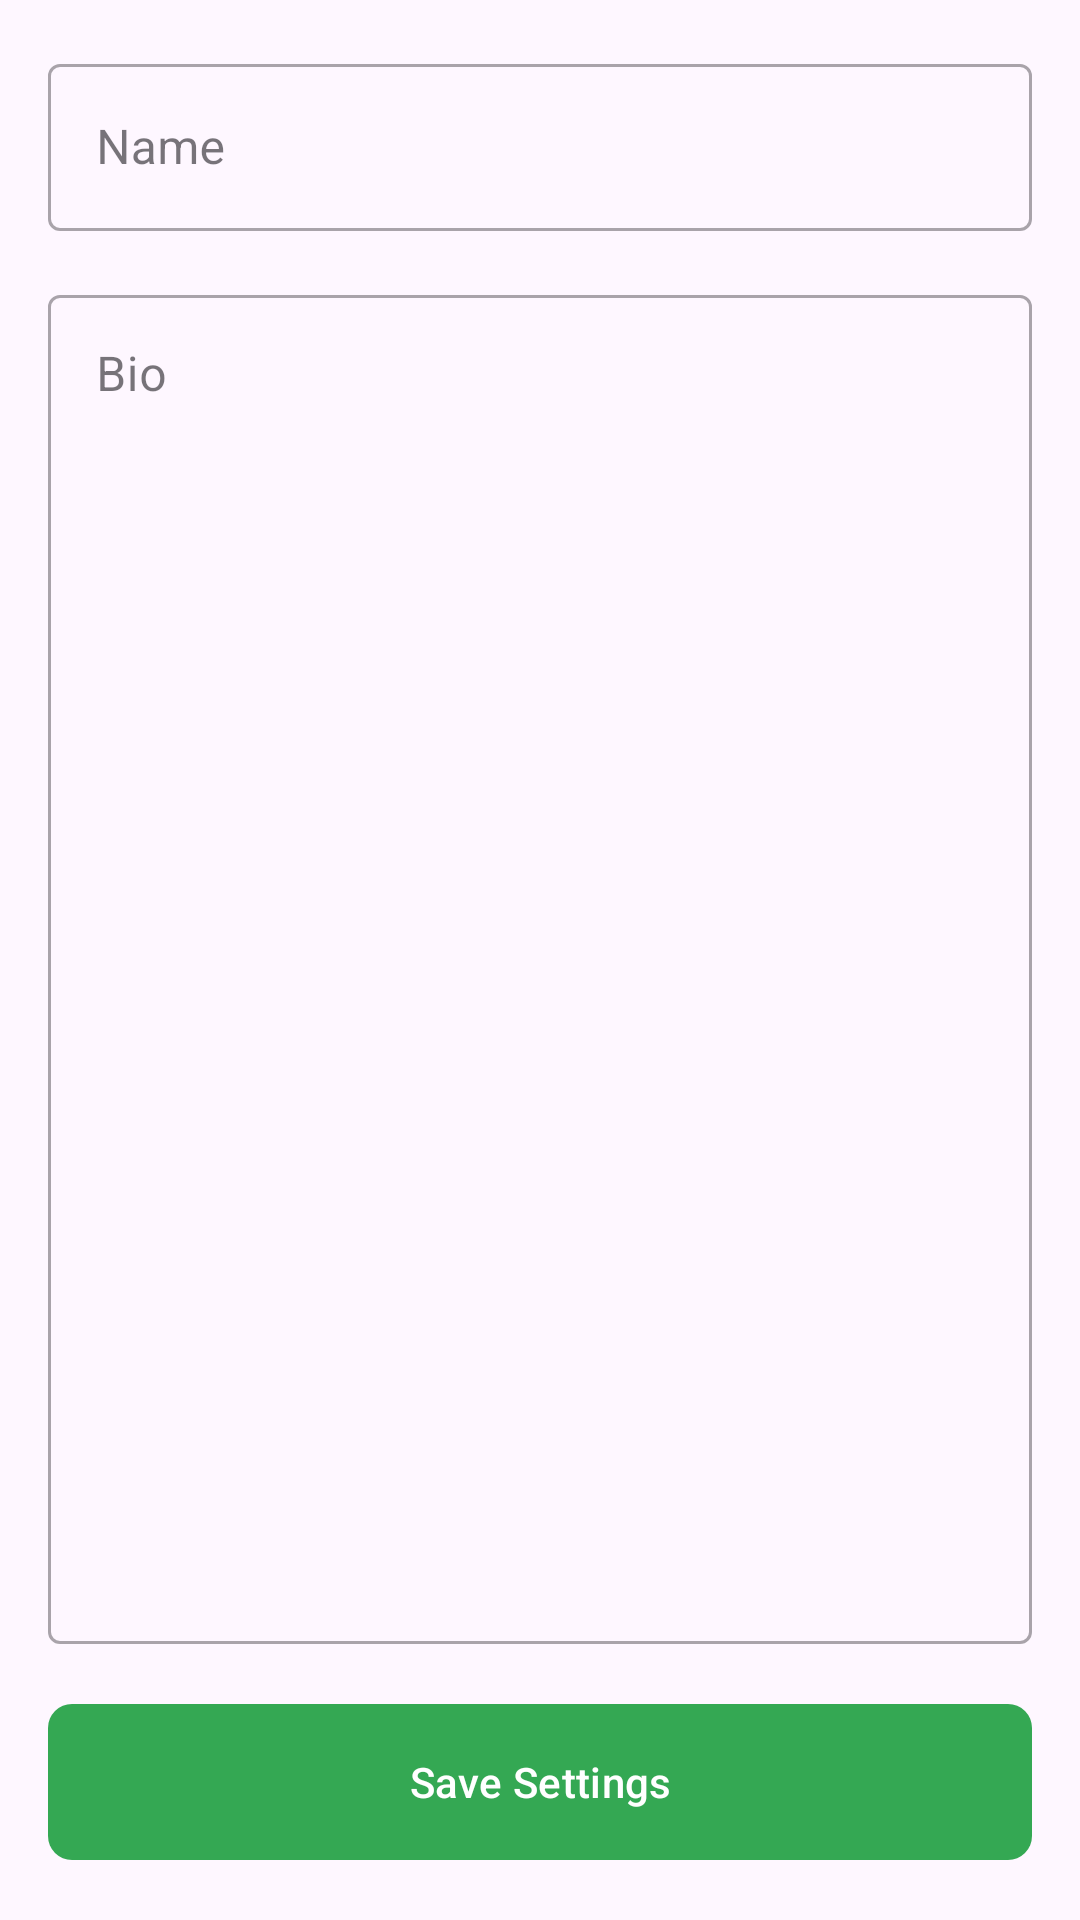

Write the Android layout XML for this screen, with the resource values it uses.
<!-- AndroidManifest.xml: application theme Theme.BookHaven -->
<!-- res/layout/activity_settings.xml -->
<?xml version="1.0" encoding="utf-8"?>
<androidx.constraintlayout.widget.ConstraintLayout xmlns:android="http://schemas.android.com/apk/res/android"
    xmlns:app="http://schemas.android.com/apk/res-auto"
    xmlns:tools="http://schemas.android.com/tools"
    android:layout_width="match_parent"
    android:layout_height="match_parent"
    android:padding="16dp"
    tools:context=".settings.SettingsActivity">

    <com.google.android.material.textfield.TextInputLayout
        android:id="@+id/name_input_layout"
        style="@style/Widget.MaterialComponents.TextInputLayout.OutlinedBox"
        android:layout_width="match_parent"
        android:layout_height="wrap_content"
        app:layout_constraintTop_toTopOf="parent"
        android:hint="Name">

        <com.google.android.material.textfield.TextInputEditText
            android:id="@+id/name_edit_text"
            android:layout_width="match_parent"
            android:layout_height="wrap_content" />

    </com.google.android.material.textfield.TextInputLayout>

    <com.google.android.material.textfield.TextInputLayout
        android:id="@+id/bio_input_layout"
        style="@style/Widget.MaterialComponents.TextInputLayout.OutlinedBox"
        android:layout_width="match_parent"
        android:layout_height="0dp"
        app:layout_constraintTop_toBottomOf="@+id/name_input_layout"
        app:layout_constraintBottom_toTopOf="@+id/save_settings_button"
        android:layout_marginTop="16dp"
        android:layout_marginBottom="16dp"
        android:hint="Bio">

        <com.google.android.material.textfield.TextInputEditText
            android:id="@+id/bio_edit_text"
            android:layout_width="match_parent"
            android:layout_height="match_parent"
            android:gravity="top" />

    </com.google.android.material.textfield.TextInputLayout>

    <com.google.android.material.button.MaterialButton
        android:id="@+id/save_settings_button"
        android:layout_width="match_parent"
        android:layout_height="60dp"
        android:text="Save Settings"
        app:cornerRadius="8dp"
        app:layout_constraintBottom_toBottomOf="parent" />

</androidx.constraintlayout.widget.ConstraintLayout>
<!-- resources referenced by this layout -->
<resources>
  <style name="Theme.BookHaven" parent="Base.Theme.BookHaven" />
  <style name="Base.Theme.BookHaven" parent="Theme.Material3.Light.NoActionBar">
          
          <item name="colorPrimary">@color/green_primary</item>
          <item name="colorPrimaryVariant">@color/green_dark</item>
          <item name="colorOnPrimary">@color/white</item>
          
          <item name="colorSecondary">@color/green_secondary</item>
          <item name="colorSecondaryVariant">@color/green_dark</item>
          <item name="colorOnSecondary">@color/white</item>
          
          <item name="android:statusBarColor">@color/status_bar_color</item>
          <item name="android:windowLightStatusBar">true</item>
          
      </style>
  <color name="green_primary">#34a853</color>
  <color name="green_dark">#185a4f</color>
  <color name="white">#FFFFFFFF</color>
  <color name="green_secondary">#43cea2</color>
  <color name="status_bar_color">#FFFFFFFF</color>
</resources>
